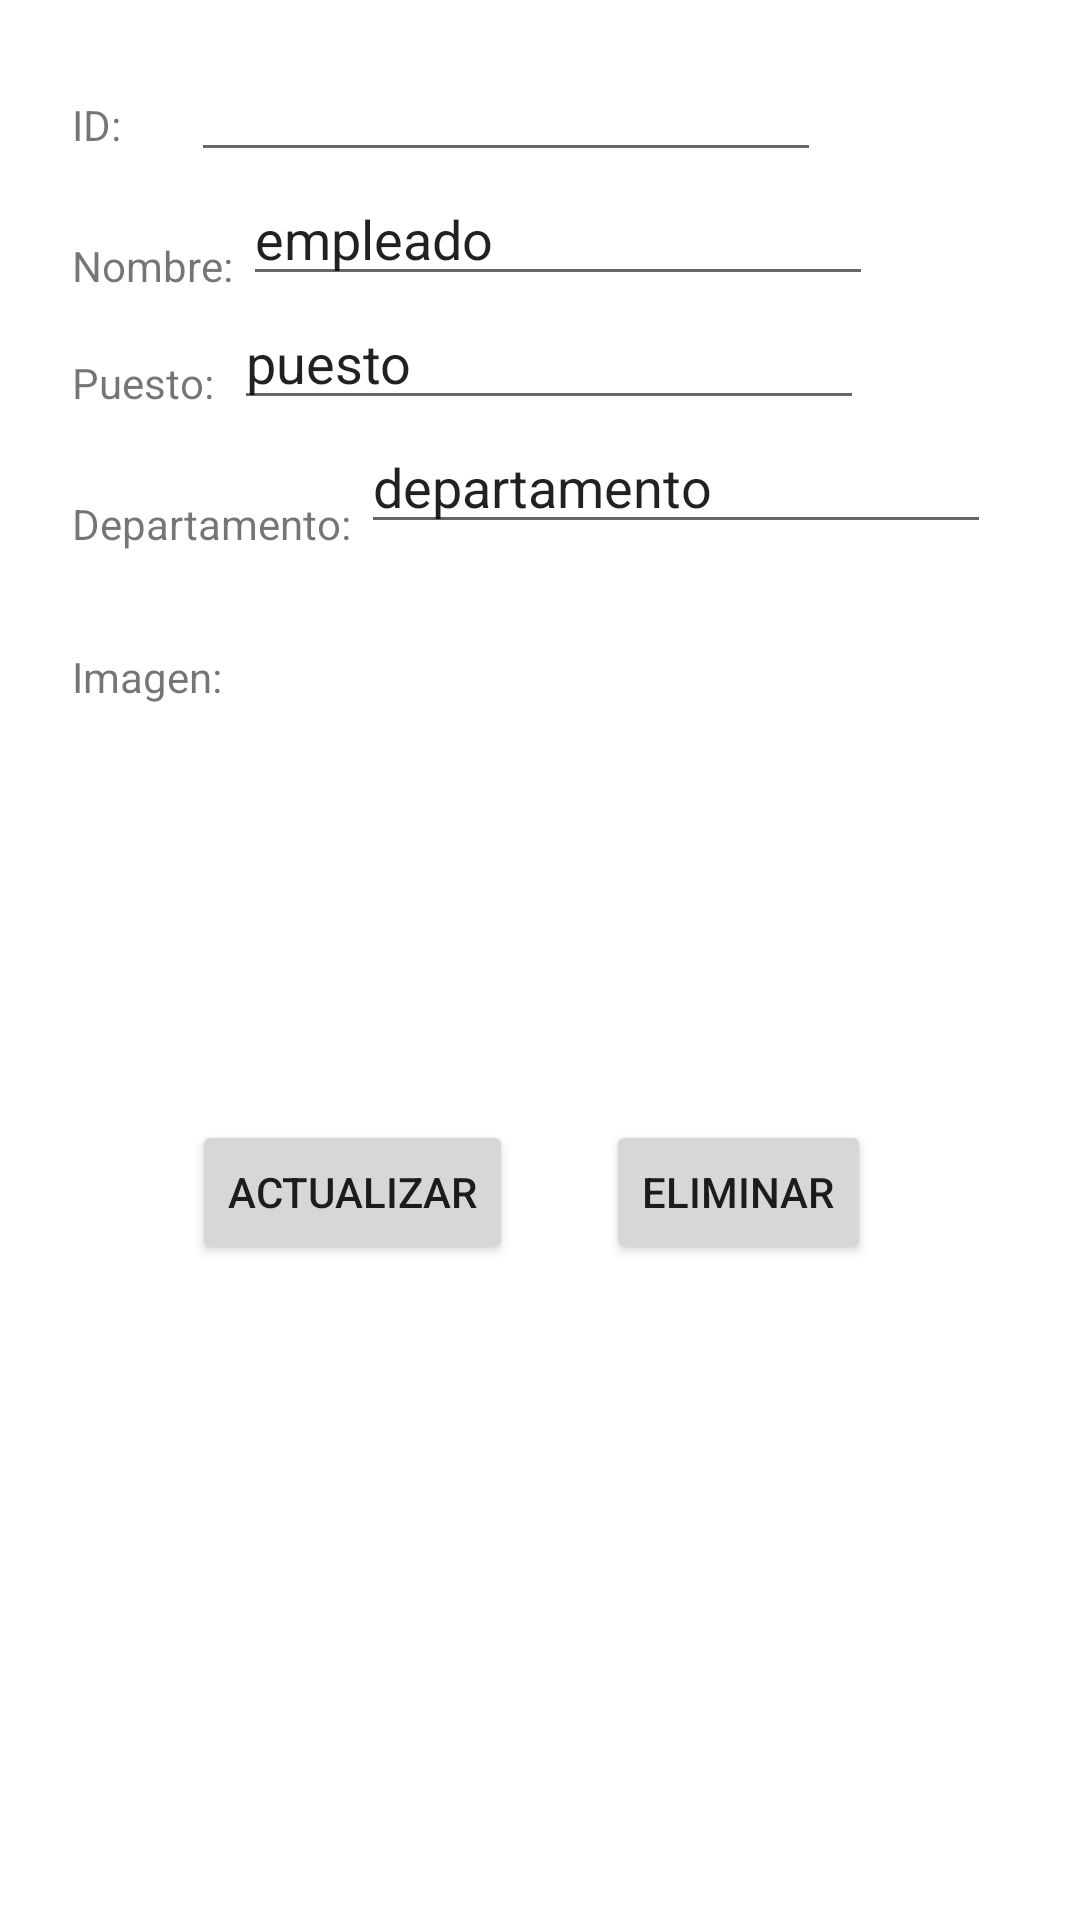

This screen was rendered from an Android layout file. Write that file and the resources it references.
<!-- AndroidManifest.xml: application theme Theme.Menu -->
<!-- res/layout/fragment_edit_empleado.xml -->
<?xml version="1.0" encoding="utf-8"?>
<FrameLayout xmlns:android="http://schemas.android.com/apk/res/android"
    xmlns:app="http://schemas.android.com/apk/res-auto"
    xmlns:tools="http://schemas.android.com/tools"
    android:layout_width="match_parent"
    android:layout_height="match_parent"
    tools:context=".EditEmpleadoFragment">

    


    <androidx.constraintlayout.widget.ConstraintLayout
        android:layout_width="match_parent"
        android:layout_height="match_parent">

        <TextView
            android:id="@+id/ID"
            android:layout_width="wrap_content"
            android:layout_height="wrap_content"
            android:layout_marginStart="24dp"
            android:layout_marginTop="32dp"
            android:text="ID:       "
            app:layout_constraintStart_toStartOf="parent"
            app:layout_constraintTop_toTopOf="parent" />

        <EditText
            android:id="@+id/editTextTextPersonName"
            android:layout_width="wrap_content"
            android:layout_height="wrap_content"
            android:layout_marginTop="16dp"
            android:ems="10"
            android:inputType="textPersonName"
            android:text=""
            app:layout_constraintStart_toEndOf="@+id/ID"
            app:layout_constraintTop_toTopOf="parent" />

        <TextView
            android:id="@+id/empleado"
            android:layout_width="wrap_content"
            android:layout_height="wrap_content"
            android:layout_marginStart="24dp"
            android:layout_marginTop="28dp"
            android:text="Nombre: "
            app:layout_constraintStart_toStartOf="parent"
            app:layout_constraintTop_toBottomOf="@+id/ID" />

        <EditText
            android:id="@+id/editTextTextPersonName2"
            android:layout_width="wrap_content"
            android:layout_height="wrap_content"
            android:ems="10"
            android:inputType="textPersonName"
            android:text="empleado"
            app:layout_constraintStart_toEndOf="@+id/empleado"
            app:layout_constraintTop_toBottomOf="@+id/editTextTextPersonName" />

        <TextView
            android:id="@+id/Puesto"
            android:layout_width="wrap_content"
            android:layout_height="wrap_content"
            android:layout_marginStart="24dp"
            android:layout_marginTop="20dp"
            android:text="Puesto:  "
            app:layout_constraintStart_toStartOf="parent"
            app:layout_constraintTop_toBottomOf="@+id/empleado" />

        <EditText
            android:id="@+id/editTextTextPersonName3"
            android:layout_width="wrap_content"
            android:layout_height="wrap_content"
            android:ems="10"
            android:inputType="textPersonName"
            android:text="puesto"
            app:layout_constraintStart_toEndOf="@+id/Puesto"
            app:layout_constraintTop_toBottomOf="@+id/editTextTextPersonName2" />

        <TextView
            android:id="@+id/Departamento"
            android:layout_width="wrap_content"
            android:layout_height="wrap_content"
            android:layout_marginStart="24dp"
            android:layout_marginTop="28dp"
            android:text="Departamento: "
            app:layout_constraintStart_toStartOf="parent"
            app:layout_constraintTop_toBottomOf="@+id/Puesto" />

        <EditText
            android:id="@+id/editTextTextPersonName4"
            android:layout_width="wrap_content"
            android:layout_height="wrap_content"
            android:ems="10"
            android:inputType="textPersonName"
            android:text="departamento"
            app:layout_constraintStart_toEndOf="@+id/Departamento"
            app:layout_constraintTop_toBottomOf="@+id/editTextTextPersonName3" />

        <TextView
            android:id="@+id/Imagen"
            android:layout_width="wrap_content"
            android:layout_height="wrap_content"
            android:layout_marginStart="24dp"
            android:layout_marginTop="32dp"
            android:text="Imagen: "
            app:layout_constraintStart_toStartOf="parent"
            app:layout_constraintTop_toBottomOf="@+id/Departamento" />

        <ImageView
            android:id="@+id/avatar"
            android:layout_width="120dp"
            android:layout_height="120dp"
            android:layout_marginStart="64dp"
            android:layout_marginTop="32dp"
            android:icon="@android:drawable/ic_menu_manage"
            app:layout_constraintStart_toEndOf="@+id/Imagen"
            app:layout_constraintTop_toBottomOf="@+id/editTextTextPersonName4"
            app:srcCompat="@drawable/ic_launcher_foreground" />

        <Button
            android:id="@+id/button"
            android:layout_width="wrap_content"
            android:layout_height="wrap_content"
            android:layout_marginStart="64dp"
            android:layout_marginTop="40dp"
            android:text="Actualizar"
            app:layout_constraintStart_toStartOf="parent"
            app:layout_constraintTop_toBottomOf="@+id/avatar" />

        <Button
            android:id="@+id/button2"
            android:layout_width="wrap_content"
            android:layout_height="wrap_content"
            android:layout_marginTop="40dp"
            android:text="Eliminar"
            app:layout_constraintEnd_toEndOf="parent"
            app:layout_constraintHorizontal_bias="0.308"
            app:layout_constraintStart_toEndOf="@+id/button"
            app:layout_constraintTop_toBottomOf="@+id/avatar" />
    </androidx.constraintlayout.widget.ConstraintLayout>
</FrameLayout>
<!-- resources referenced by this layout -->
<resources>
  <style name="Theme.Menu" parent="Theme.MaterialComponents.DayNight.NoActionBar">
          
          <item name="colorPrimary">@color/purple_500</item>
          <item name="colorPrimaryVariant">@color/purple_700</item>
          <item name="colorOnPrimary">@color/white</item>
          
          <item name="colorSecondary">@color/teal_200</item>
          <item name="colorSecondaryVariant">@color/teal_700</item>
          <item name="colorOnSecondary">@color/black</item>
          
          <item name="android:statusBarColor" tools:targetApi="l">@android:color/transparent</item>
          
  
          <item name="toolbarStyle">@style/Widget.MaterialComponents.Toolbar.PrimarySurface</item>
          <item name="drawerArrowStyle">@style/AppTheme.DrawerArrowStyle</item>
      </style>
  <style name="AppTheme.DrawerArrowStyle" parent="Widget.AppCompat.DrawerArrowToggle">
          <item name="color">@android:color/white</item>
      </style>
  <!-- not gathered from this repository: default colours our renderer supplied (Android Studio template values) -->
  <color name="purple_500">#FF6200EE</color>
  <color name="purple_700">#FF3700B3</color>
  <color name="teal_200">#FF03DAC5</color>
  <color name="teal_700">#FF018786</color>
  <color name="black">#FF000000</color>
  <color name="white">#FFFFFFFF</color>
</resources>
